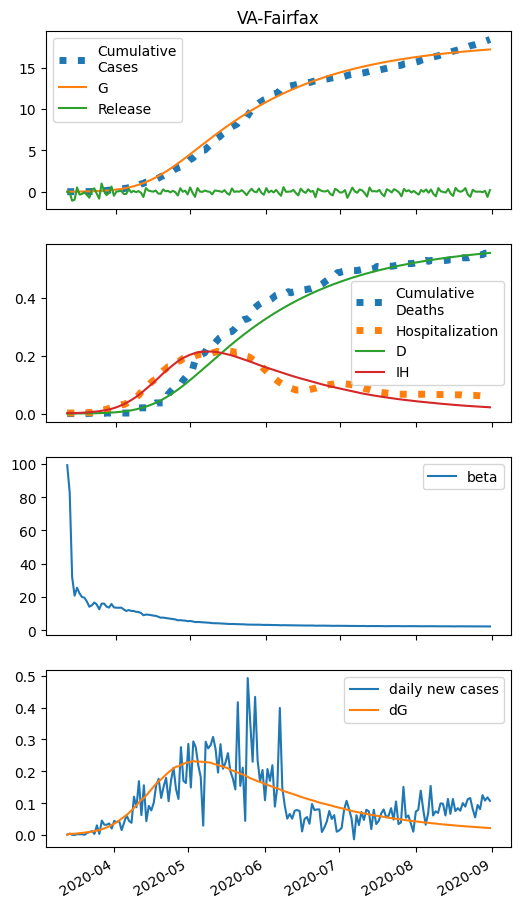

Data behind this chart, as committed beside it:
series, 2020-03-12, 2020-03-13, 2020-03-14, 2020-03-15, 2020-03-16, 2020-03-17, 2020-03-18, 2020-03-19, 2020-03-20, 2020-03-21, 2020-03-22, 2020-03-23, 2020-03-24, 2020-03-25, 2020-03-26, 2020-03-27, 2020-03-28, 2020-03-29, 2020-03-30, 2020-03-31, 2020-04-01, 2020-04-02, 2020-04-03
S, 57261, 56155, 55190, 55707, 55360, 55076, 55012, 54618, 53884, 54111, 54508, 54248, 53383, 54355, 54367, 53917, 53726, 54311, 53759, 53716, 53701, 53722, 53352
E, 0.0, 20.65, 21.21, 22.89, 28.41, 33.54, 39.06, 46.03, 52.55, 57.41, 65.33, 77.46, 88.91, 96.28, 114.9, 135.1, 152.3, 170.9, 203, 227.7, 257, 291.1, 331
I, 5.0, 3.0, 5.007, 6.298, 7.335, 8.813, 10.5, 12.36, 14.57, 16.9, 19.06, 21.58, 24.98, 28.8, 32.23, 37.18, 43.3, 49.63, 56.32, 65.33, 74.55, 84.64, 95.99
A, 0.0, 0.0, 0.9228, 1.834, 2.783, 3.942, 5.283, 6.817, 8.601, 10.61, 12.75, 15.16, 18.01, 21.26, 24.72, 28.86, 33.75, 39.2, 45.27, 52.53, 60.61, 69.66, 79.88
IH, 2.0, 1.931, 1.498, 1.698, 2.05, 2.421, 2.889, 3.444, 4.075, 4.809, 5.618, 6.425, 7.306, 8.395, 9.665, 10.94, 12.53, 14.49, 16.67, 19.02, 21.91, 25.11, 28.61
IN, 1.0, 1.94, 2.423, 3.279, 4.341, 5.546, 6.975, 8.655, 10.61, 12.88, 15.49, 18.37, 21.58, 25.27, 29.51, 34.18, 39.56, 45.84, 53, 61.08, 70.46, 81.13, 93.17
D, 0.01, 0.07947, 0.1465, 0.1986, 0.2576, 0.3288, 0.4129, 0.5132, 0.6328, 0.7744, 0.9414, 1.137, 1.36, 1.614, 1.905, 2.241, 2.621, 3.056, 3.559, 4.138, 4.799, 5.56, 6.432
R, 0.0, 1.06, 2.142, 3.074, 4.194, 5.592, 7.294, 9.369, 11.88, 14.91, 18.51, 22.76, 27.69, 33.36, 39.93, 47.53, 56.21, 66.2, 77.78, 91.11, 106.4, 124, 144.2
G, 5.0, 5.0, 8.207, 11.5, 15.06, 19.47, 24.68, 30.75, 37.89, 46.06, 54.97, 65.12, 77.15, 90.96, 105.9, 123.8, 144.7, 168.4, 194.9, 226.5, 261.8, 301.7, 346.9
H, 0.0, -115.3, -1086, -960.5, 523.3, -336.5, -273.3, -52.03, -379, -718.7, 243, 416.1, -234.4, -838.6, 997.2, 50.07, -407.1, -146.6, 634.2, -485.8, 21.87, 60.18, 106.5
beta, 99.24, 82.77, 31.93, 20.79, 25.57, 22.16, 19.97, 19.53, 17.23, 14.12, 14.96, 16.68, 15.51, 12.58, 15.97, 16.02, 14.24, 13.6, 15.78, 13.7, 13.56, 13.52, 13.58
